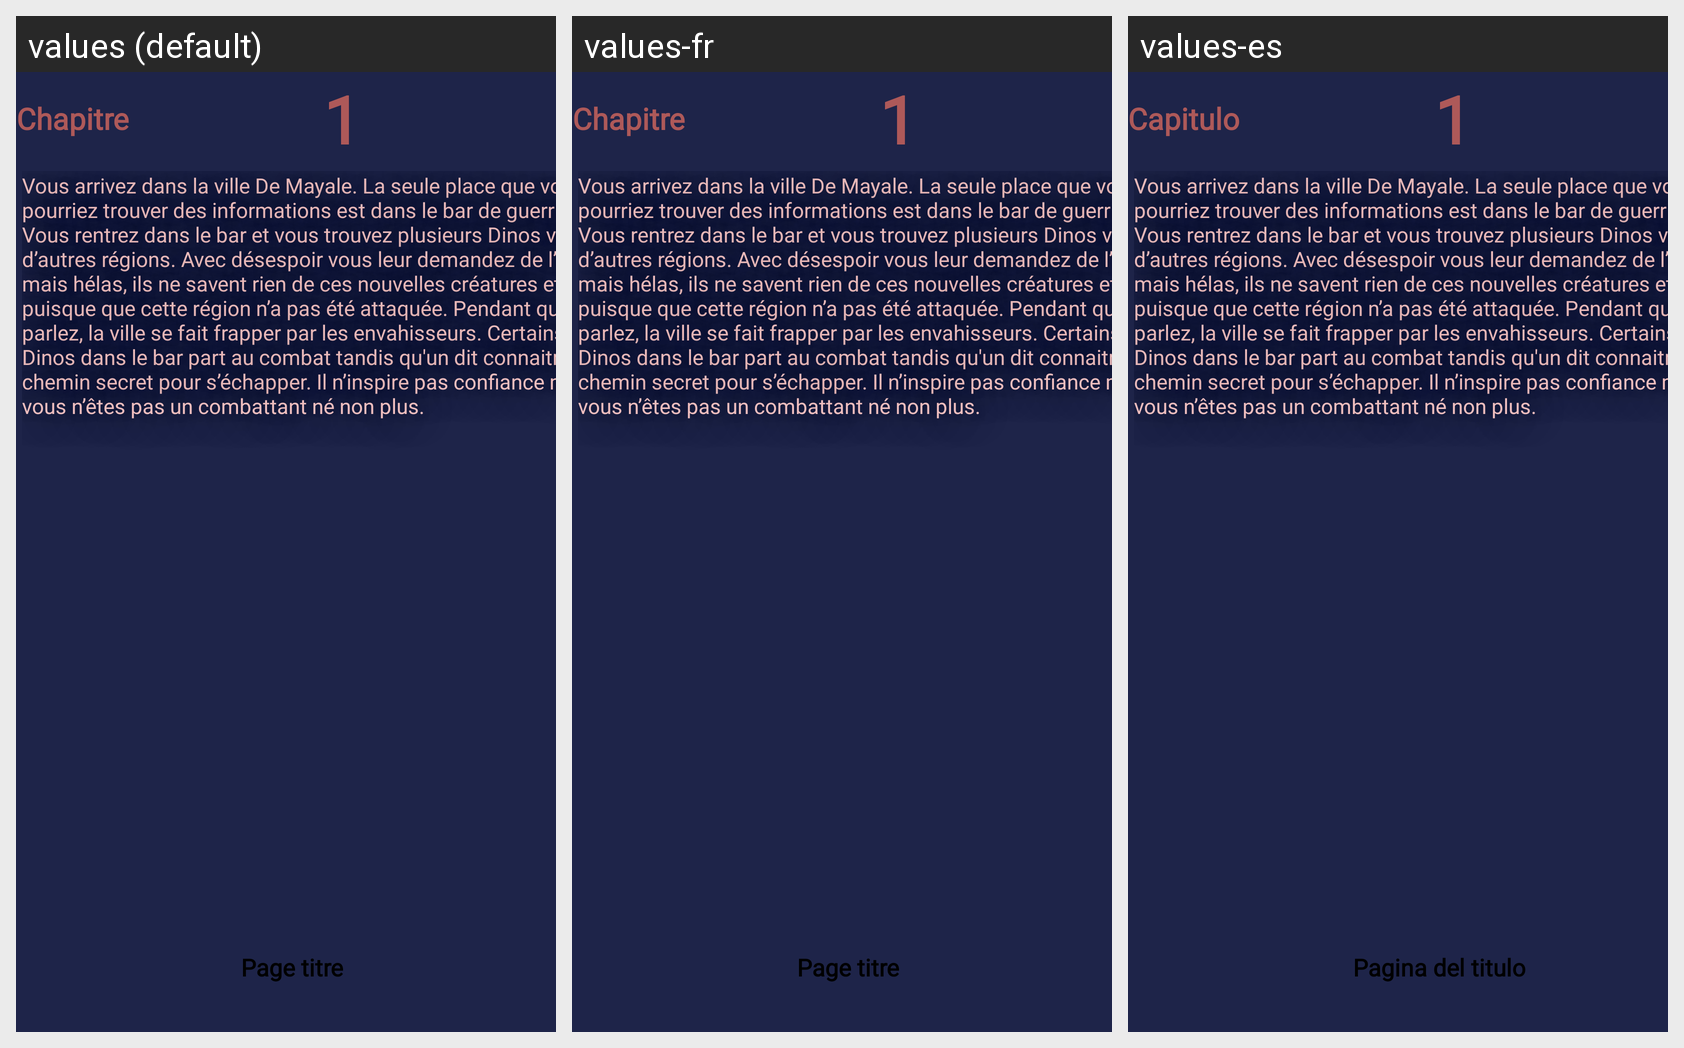

Here is an Android app screen in its default locale and in the app's own translations. Write out the translated-string differences for the strings that appear on this screen.
Android screen res/layout/chapitre_aventuretelechargeable.xml rendered under 3 locales, left to right: values (default), values-fr, values-es. Device: Nexus 5 (rendered at 1080×1920; each locale shown at half size, 540×960, under a caption strip naming it); theme Theme.LombreDesPurges.
Strings drawn on this screen, with the default value and each locale's value (text and hints the layout hard-codes, and strings that could not be matched under every locale, appear in the picture but are not listed):

page_titre
  values: Page titre
  values-fr: Page titre
  values-es: Pagina del titulo

chapitre
  values: Chapitre
  values-fr: Chapitre
  values-es: Capitulo
